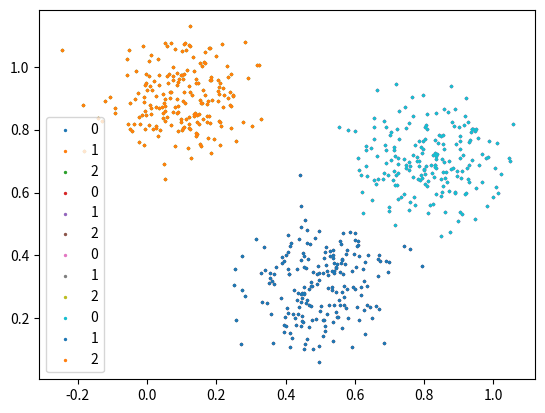

Source code (Python):
import numpy as np
import matplotlib.pyplot as plt

# Generate data
a = np.random.randn(200, 2) * np.array([0.1]) + np.array([0.5, 0.3])
b = np.random.randn(200, 2) * np.array([0.1]) + np.array([0.8, 0.7])
c = np.random.randn(200, 2) * np.array([0.1]) + np.array([0.1, 0.9])

data = np.concatenate((a, b, c))

# Choose k
k = 3

# Initial random centroids
rng = np.random.default_rng()
centroids = rng.random((k, 2))


classes = np.zeros(len(data))


def plot(data):
    for i in range(k):
        plt.scatter(data[classes==i, 0], data[classes==i, 1], s=2, label=str(i))
    plt.legend()
    plt.show()


# Main algorithm
while True:
    # Compute distances
    d = [np.linalg.norm(data - centroids[i, :], axis=1) for i in range(k)]
    distances = np.array(d).T
    # Make a copy of classes
    old_classes = np.copy(classes)
    # Classify points by nearest centroid
    classes = np.argmin(distances, axis=1)
    # If classes haven't changed, stop
    if all(classes == old_classes):
        print('Converged!')
        plot(data)
        break
    # Update centroids
    for i in range(k):
        centroids[i, :] = np.mean(data[classes==i], axis=0)
    # Display progress
    print(centroids)
    plot(data)


